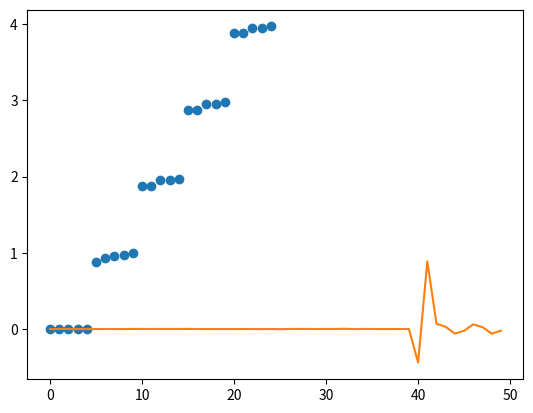

Generate this figure with matplotlib: (Note: this script raises an exception after producing the figure.)
# This is a sample Python script.

# Press ⌃R to execute it or replace it with your code.
# Press Double ⇧ to search everywhere for classes, files, tool windows, actions, and settings.
import numpy as np
import math

import matplotlib.pyplot as plt


def aperHamiltonian(N, v, w,u,t,o):
    aH = np.zeros((2 * N * N, 2 * N * N), dtype='complex')
    for i in range(0, 2 * N * N):
        if i % 2 == 0:
            aH[i][i] = o
            aH[i + 1][i + 1] = -o
            aH[i][i + 1] = v
            aH[i + 1][i] = v
            if i / (2 * N) != 0:
                aH[i][i - 2 * N + 1] = w
                aH[i - 2 * N + 1][i] = w

                if (i - 2 * N + 3) % (2 * N) != 1:
                    aH[i][i - 2 * N + 3] = u
                    aH[i - 2 * N + 3][i] = u

            if (i + 2) % (2 * N) != 0:
                aH[i][i + 2] = t
                aH[i + 2][i] = t

                aH[i + 1][i + 3] = t
                aH[i + 3][i + 1] = t
            if i % (2 * N) != 0:
                aH[i][i - 2] = t
                aH[i - 2][i] = t

                aH[i + 1][i - 1] = t
                aH[i - 1][i + 1] = t
            if i / (2 * N) != 0:
                aH[i][i - 2 * N] = t
                aH[i - 2 * N][i] = t

                aH[i + 1][i - 2 * N + 1] = t
                aH[i - 2 * N + 1][i + 1] = t
                if (i - 2 * N + 2) % (2 * N) != 1:
                    aH[i][i - 2 * N + 2] = t
                    aH[i - 2 * N + 2][i] = t

                    aH[i + 1][i - 2 * N + 3] = t
                    aH[i - 2 * N + 3][i + 1] = t
            if math.floor(i / (2 * N)) != N - 1:
                aH[i][i + 2 * N] = t
                aH[i + 2 * N][i] = t

                aH[i + 1][i + 2 * N + 1] = t
                aH[i + 2 * N + 1][i + 1] = t
                if i % (2 * N) != 0:
                    aH[i][i + 2 * N - 2] = t
                    aH[i + 2 * N - 2][i] = t

                    aH[i + 1][i + 2 * N - 1] = t
                    aH[i + 2 * N - 1][i + 1] = t
    return np.linalg.eigh(aH)

def IPP(N, H):
    # creates position operators X,Y
    X = np.zeros((2 * N * N, 2 * N * N), dtype='complex')
    Y = np.zeros((2 * N * N, 2 * N * N), dtype='complex')
    for i in range(0, N):
        for j in range(0, N):
            X[2 * N * i + 2 * j][2 * N * i + 2 * j] = j
            Y[2 * N * i + 2 * j][2 * N * i + 2 * j] = i

            X[2 * N * i + 2 * j + 1][2 * N * i + 2 * j + 1] = j
            Y[2 * N * i + 2 * j + 1][2 * N * i + 2 * j + 1] = i

    # finds eigenvectors/values of P * X * P
    P = H @ H.conj().T
    m1 = np.matmul(np.matmul(P, X), P)
    linalg = np.linalg.eigh(m1)
    val = linalg[0]
    vec = linalg[1]

    plt.plot(val[N*N:], 'o')
    plt.show()
    components = list(range(0, N))
    # breaks eigenvectors into groups
    groups = {}
    c = 0
    prindex = 0
    for i in range(0, len(val)):
        if c != len(components) - 1:
            if (val[i] - components[c]) ** 2 > (val[i] - components[c + 1]) ** 2:
                groups[c] = vec[:,prindex:i]
                prindex = i
                c = c + 1
    groups[c] = vec[:,prindex:]

    # finds P_j * Y * P_j
    for i in range(0, len(components)):
        pj = np.zeros((2*N*N, 2*N*N))
        arr = groups.get(i)
        for j in range(0, arr.shape[1]):
            pj = pj + np.outer(arr[:,j], arr[:,j])
        mfinal = np.matmul(np.matmul(pj, Y), pj)
        plt.plot(np.linalg.eigh(mfinal)[1][:,-1])
        plt.show()
        assert False


if __name__ == '__main__':
    temp = aperHamiltonian(5,1,1,1,.1,1)[1]
    temp = temp[:,:temp.shape[1]//2]
    IPP(5, temp)

# See PyCharm help at https://www.jetbrains.com/help/pycharm/
